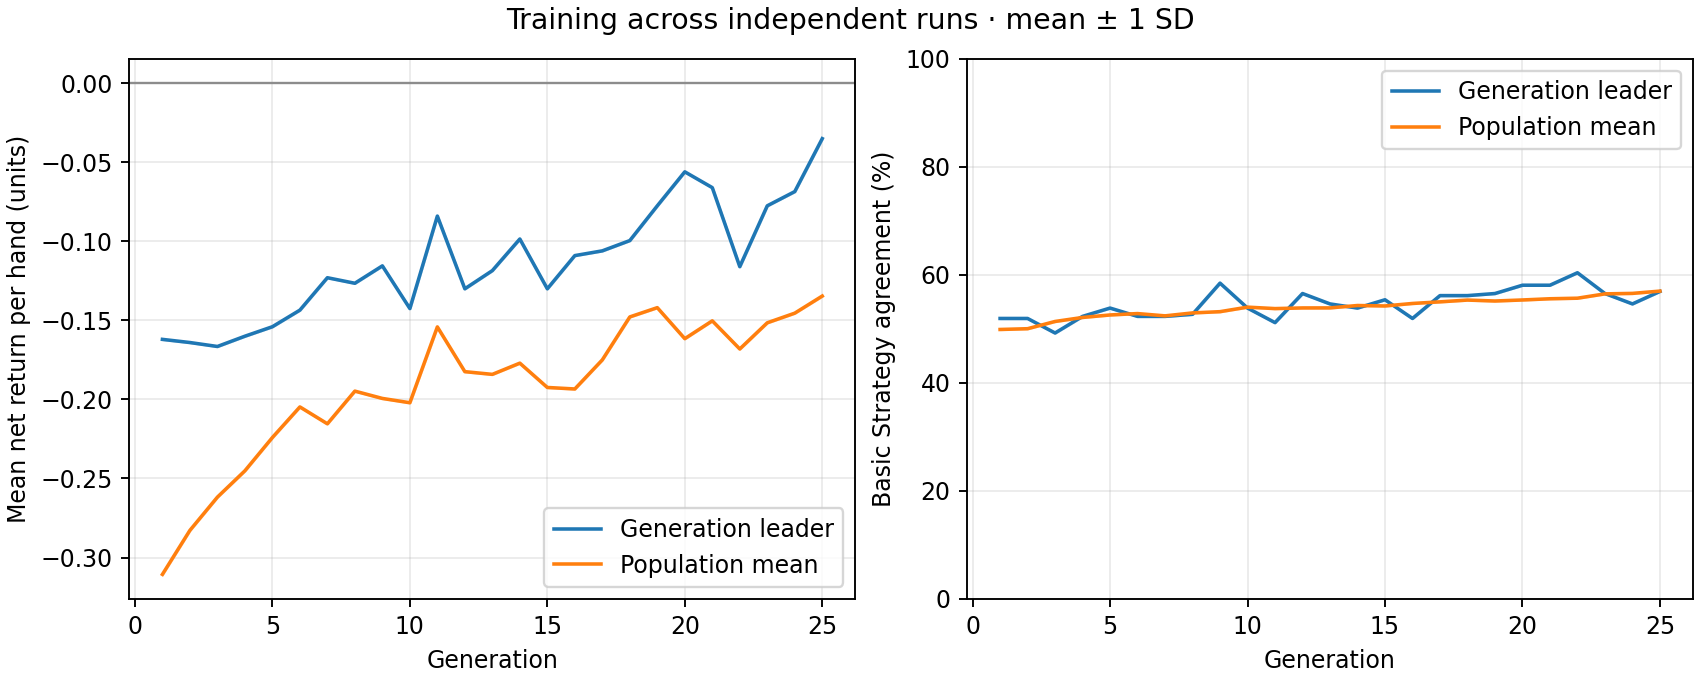

Values plotted in this chart, from the file beside it:
generation, best_fitness_mean, best_fitness_sd, average_fitness_mean, average_fitness_sd, best_match_pct_mean, best_match_pct_sd, population_match_pct_mean, population_match_pct_sd
1, -0.162, 0.0, -0.3107, 0.0, 51.92, 0.0, 49.88, 0.0
2, -0.164, 0.0, -0.2828, 0.0, 51.92, 0.0, 50.03, 0.0
3, -0.1665, 0.0, -0.2618, 0.0, 49.23, 0.0, 51.37, 0.0
4, -0.16, 0.0, -0.2451, 0.0, 52.31, 0.0, 52.11, 0.0
5, -0.154, 0.0, -0.2241, 0.0, 53.85, 0.0, 52.57, 0.0
6, -0.1435, 0.0, -0.2047, 0.0, 52.31, 0.0, 52.83, 0.0
7, -0.123, 0.0, -0.2154, 0.0, 52.31, 0.0, 52.4, 0.0
8, -0.1265, 0.0, -0.1947, 0.0, 52.69, 0.0, 52.95, 0.0
9, -0.1155, 0.0, -0.1994, 0.0, 58.46, 0.0, 53.18, 0.0
10, -0.1425, 0.0, -0.2021, 0.0, 53.85, 0.0, 54.02, 0.0
11, -0.084, 0.0, -0.1541, 0.0, 51.15, 0.0, 53.75, 0.0
12, -0.13, 0.0, -0.1824, 0.0, 56.54, 0.0, 53.87, 0.0
13, -0.1185, 0.0, -0.1841, 0.0, 54.62, 0.0, 53.88, 0.0
14, -0.0985, 0.0, -0.177, 0.0, 53.85, 0.0, 54.32, 0.0
15, -0.13, 0.0, -0.1924, 0.0, 55.38, 0.0, 54.24, 0.0
16, -0.109, 0.0, -0.1934, 0.0, 51.92, 0.0, 54.7, 0.0
17, -0.106, 0.0, -0.175, 0.0, 56.15, 0.0, 55, 0.0
18, -0.0995, 0.0, -0.1478, 0.0, 56.15, 0.0, 55.33, 0.0
19, -0.0775, 0.0, -0.1419, 0.0, 56.54, 0.0, 55.15, 0.0
20, -0.056, 0.0, -0.1616, 0.0, 58.08, 0.0, 55.35, 0.0
21, -0.066, 0.0, -0.1503, 0.0, 58.08, 0.0, 55.57, 0.0
22, -0.116, 0.0, -0.1681, 0.0, 60.38, 0.0, 55.67, 0.0
23, -0.0775, 0.0, -0.1515, 0.0, 56.54, 0.0, 56.47, 0.0
24, -0.0685, 0.0, -0.1454, 0.0, 54.62, 0.0, 56.56, 0.0
25, -0.035, 0.0, -0.1346, 0.0, 56.92, 0.0, 56.99, 0.0
